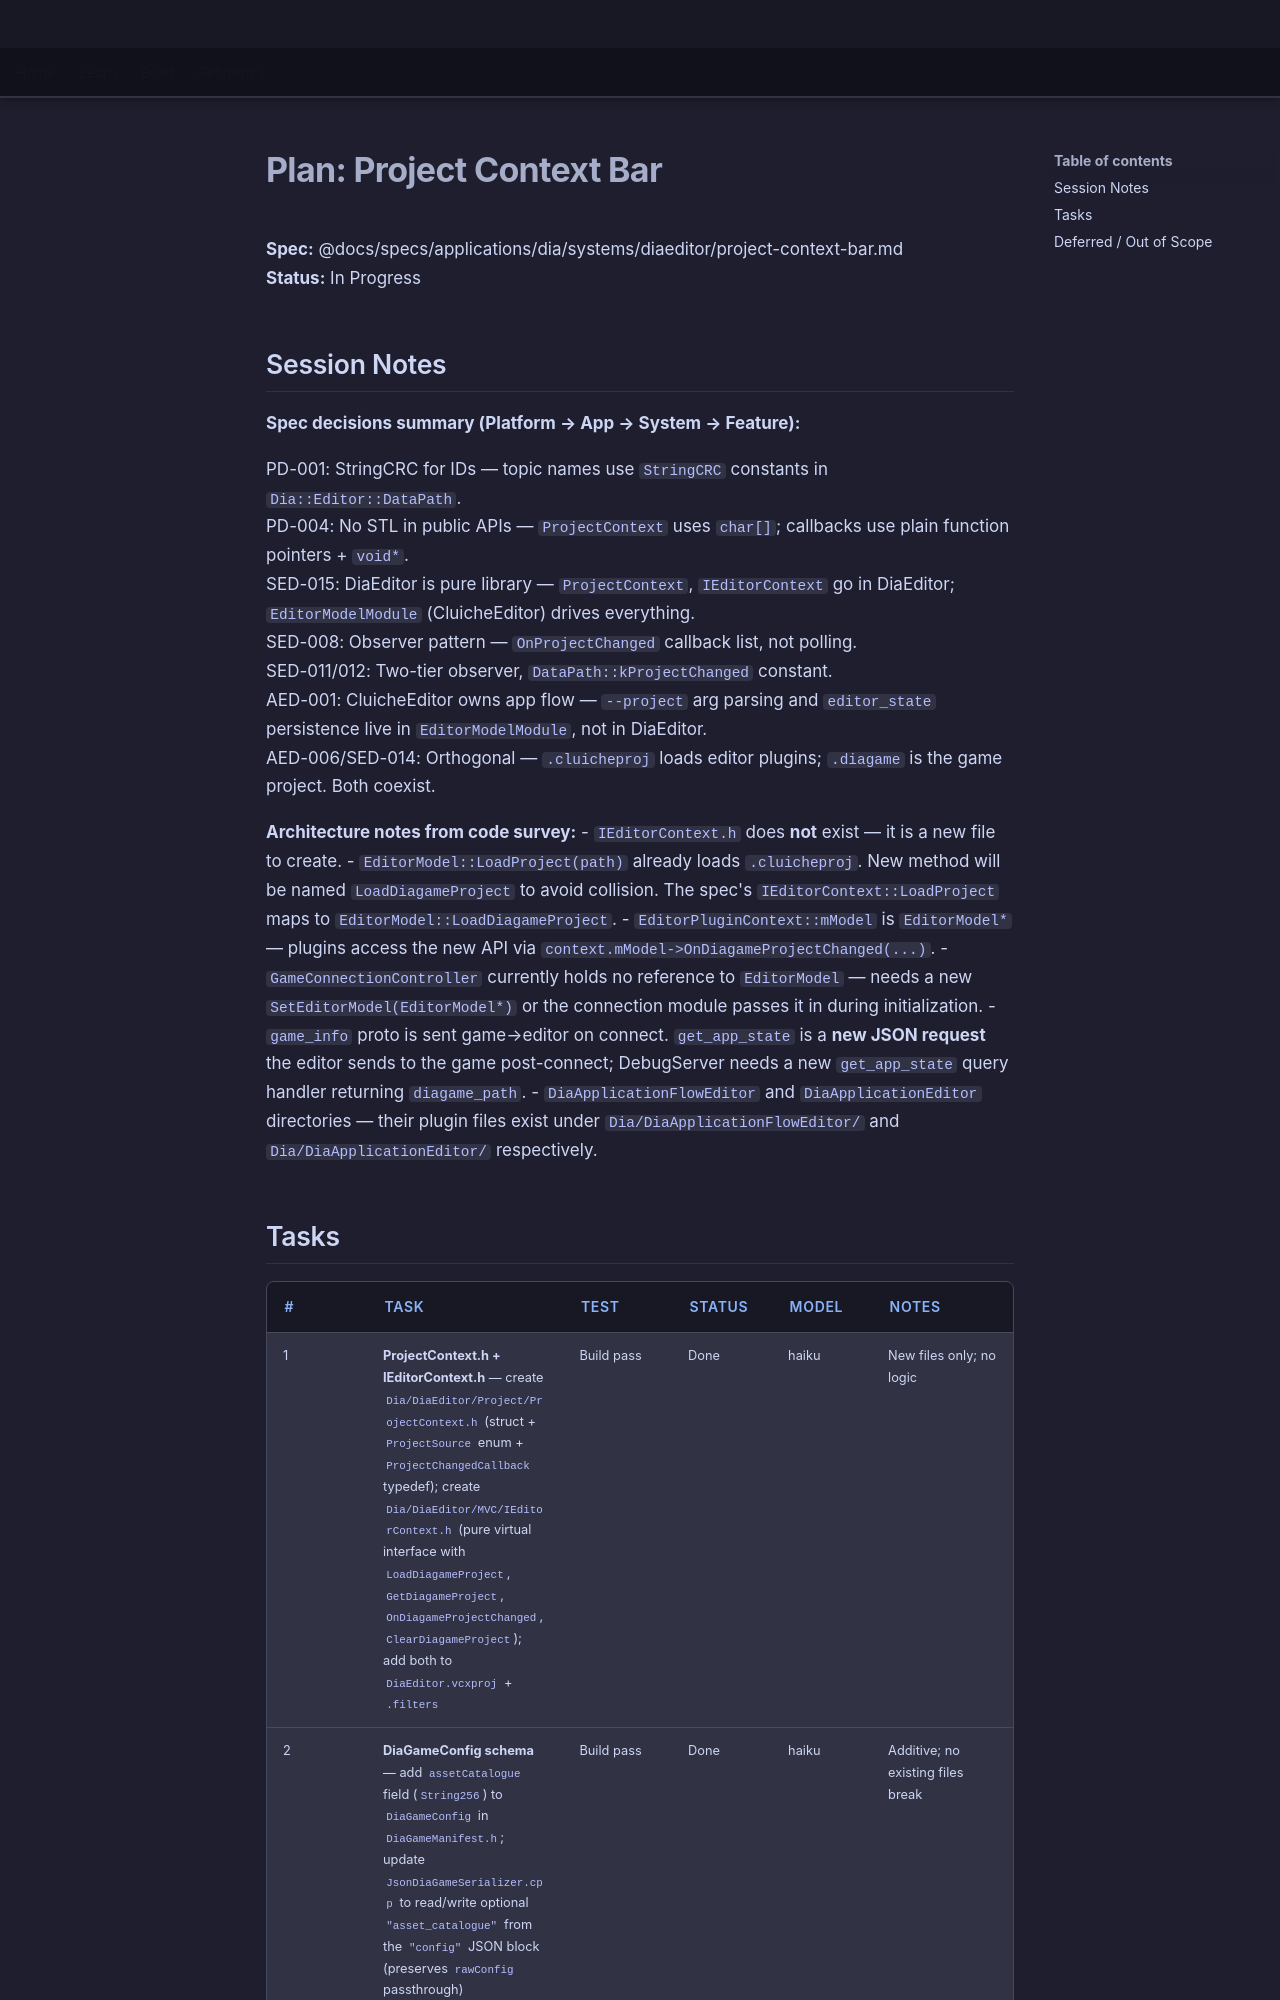

repository: LenihanConor/Cluiche · page: specs/applications/dia/systems/diaeditor/project-context-bar.plan/index.html · generator: mkdocs

# Plan: Project Context Bar

**Spec:** @docs/specs/applications/dia/systems/diaeditor/project-context-bar.md  
**Status:** In Progress

## Session Notes

**Spec decisions summary (Platform → App → System → Feature):**

PD-001: StringCRC for IDs — topic names use `StringCRC` constants in `Dia::Editor::DataPath`.  
PD-004: No STL in public APIs — `ProjectContext` uses `char[]`; callbacks use plain function pointers + `void*`.  
SED-015: DiaEditor is pure library — `ProjectContext`, `IEditorContext` go in DiaEditor; `EditorModelModule` (CluicheEditor) drives everything.  
SED-008: Observer pattern — `OnProjectChanged` callback list, not polling.  
SED-011/012: Two-tier observer, `DataPath::kProjectChanged` constant.  
AED-001: CluicheEditor owns app flow — `--project` arg parsing and `editor_state` persistence live in `EditorModelModule`, not in DiaEditor.  
AED-006/SED-014: Orthogonal — `.cluicheproj` loads editor plugins; `.diagame` is the game project. Both coexist.

**Architecture notes from code survey:**
- `IEditorContext.h` does **not** exist — it is a new file to create.
- `EditorModel::LoadProject(path)` already loads `.cluicheproj`. New method will be named `LoadDiagameProject` to avoid collision. The spec's `IEditorContext::LoadProject` maps to `EditorModel::LoadDiagameProject`.
- `EditorPluginContext::mModel` is `EditorModel*` — plugins access the new API via `context.mModel->OnDiagameProjectChanged(...)`.
- `GameConnectionController` currently holds no reference to `EditorModel` — needs a new `SetEditorModel(EditorModel*)` or the connection module passes it in during initialization.
- `game_info` proto is sent game→editor on connect. `get_app_state` is a **new JSON request** the editor sends to the game post-connect; DebugServer needs a new `get_app_state` query handler returning `diagame_path`.
- `DiaApplicationFlowEditor` and `DiaApplicationEditor` directories — their plugin files exist under `Dia/DiaApplicationFlowEditor/` and `Dia/DiaApplicationEditor/` respectively.
